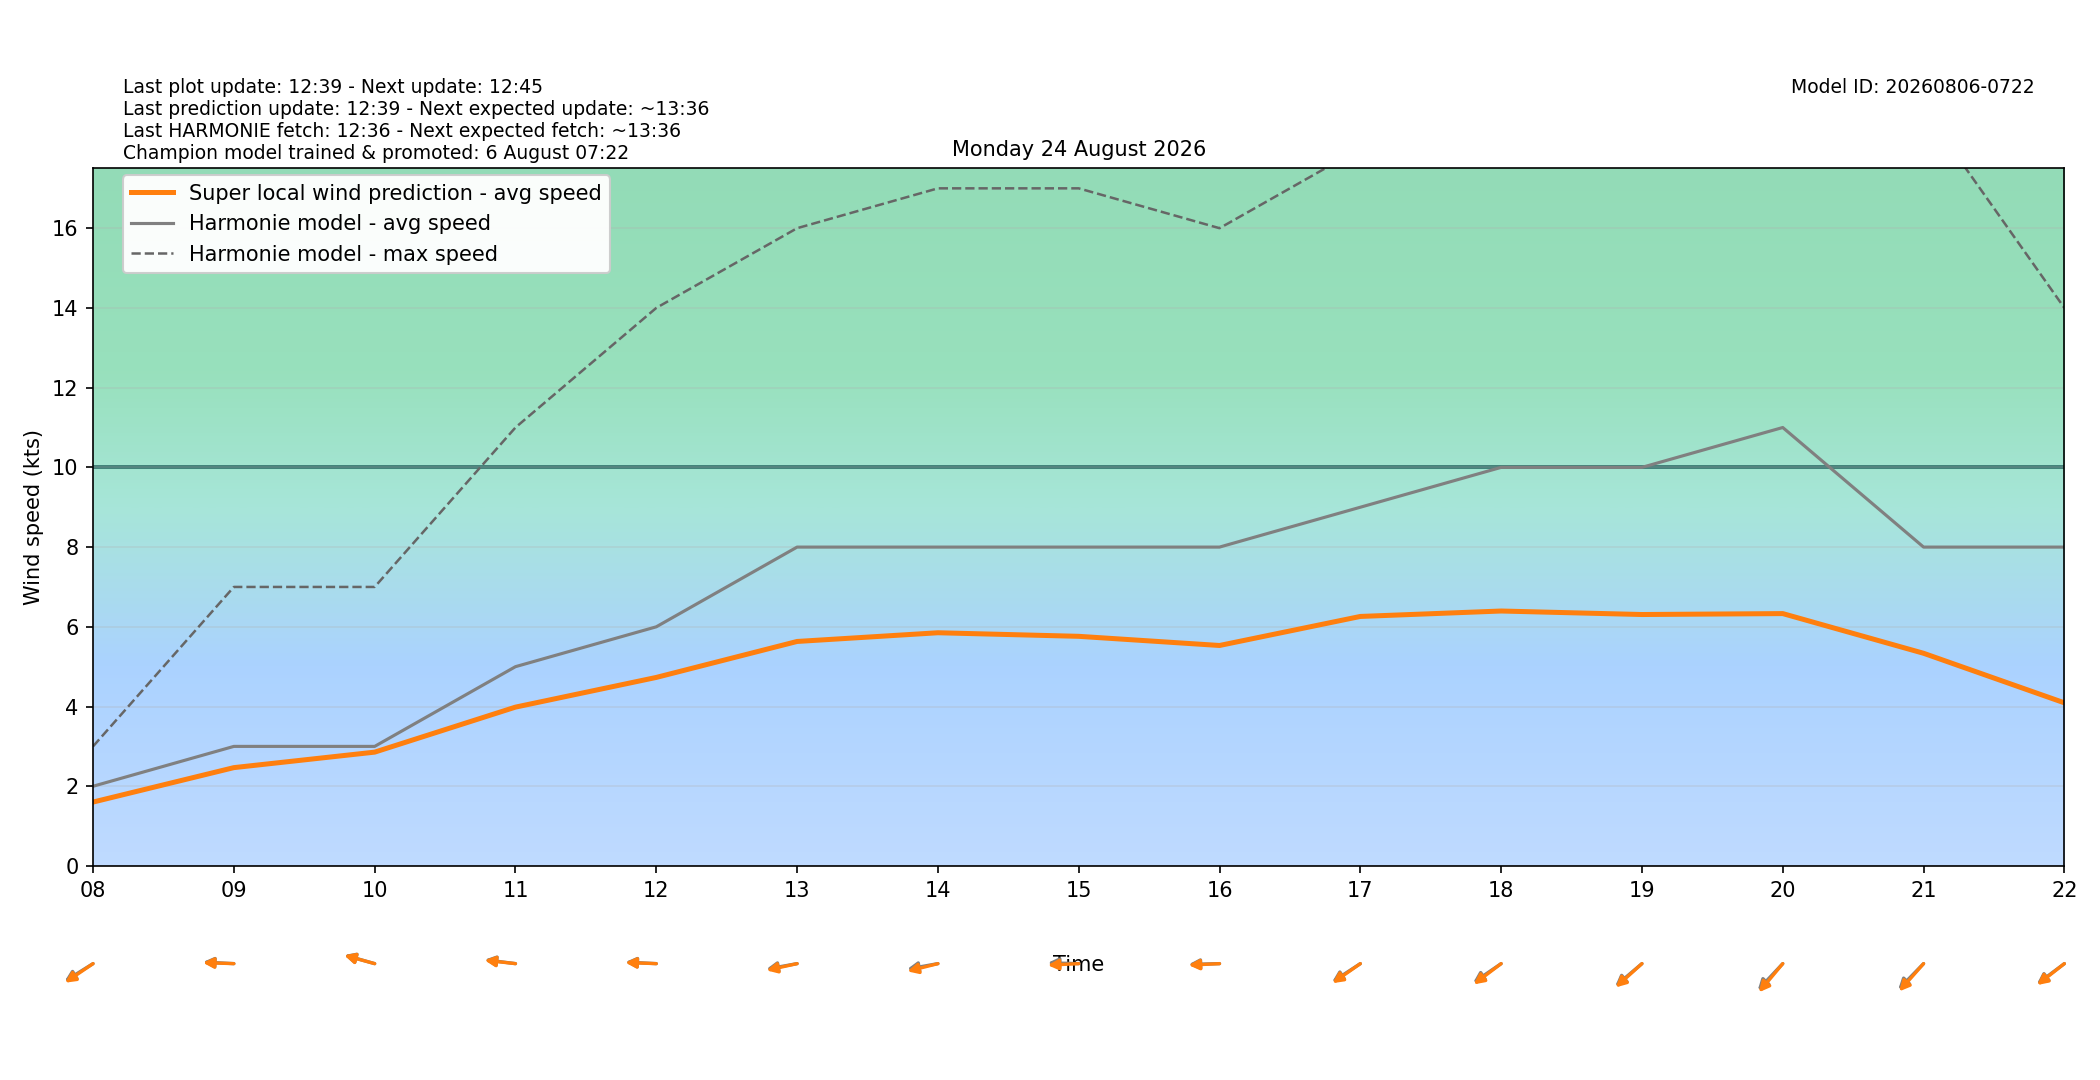

The data file committed next to this chart (first rows):
target_time_utc, target_time_local, hour_utc, hour_local, forecast_wind_speed, forecast_wind_min, forecast_wind_max, lstm_pred_wind_speed, delta_speed_lstm_minus_forecast, forecast_wind_dir_deg, lstm_pred_wind_dir_deg, delta_dir_lstm_minus_forecast
2026-08-23T22:00:00Z, 2026-08-24T00:00:00+0200, 22, 00, 4.0, 4.0, 6.0, 1.977, -2.023, 49.0, 52.68, 3.678
2026-08-23T23:00:00Z, 2026-08-24T01:00:00+0200, 23, 01, 4.0, 4.0, 6.0, 1.809, -2.191, 53.0, 54.74, 1.743
2026-08-24T00:00:00Z, 2026-08-24T02:00:00+0200, 00, 02, 4.0, 4.0, 5.0, 1.467, -2.533, 71.0, 72.52, 1.519
2026-08-24T01:00:00Z, 2026-08-24T03:00:00+0200, 01, 03, 2.0, 2.0, 5.0, 1.126, -0.8741, 90.0, 91.05, 1.048
2026-08-24T02:00:00Z, 2026-08-24T04:00:00+0200, 02, 04, 2.0, 2.0, 3.0, 1.265, -0.7349, 114.0, 114.8, 0.7912
2026-08-24T03:00:00Z, 2026-08-24T05:00:00+0200, 03, 05, 1.0, 1.0, 3.0, 0.8462, -0.1538, 45.0, 47.31, 2.305
2026-08-24T04:00:00Z, 2026-08-24T06:00:00+0200, 04, 06, 3.0, 3.0, 3.0, 1.535, -1.465, 59.0, 60.51, 1.511
2026-08-24T05:00:00Z, 2026-08-24T07:00:00+0200, 05, 07, 2.0, 2.0, 3.0, 1.617, -0.3826, 30.0, 28.85, -1.152
2026-08-24T06:00:00Z, 2026-08-24T08:00:00+0200, 06, 08, 2.0, 2.0, 3.0, 1.603, -0.3967, 67.0, 65.08, -1.923
2026-08-24T07:00:00Z, 2026-08-24T09:00:00+0200, 07, 09, 3.0, 3.0, 7.0, 2.467, -0.5328, 92.0, 91.24, -0.7641
2026-08-24T08:00:00Z, 2026-08-24T10:00:00+0200, 08, 10, 3.0, 3.0, 7.0, 2.856, -0.1441, 101.0, 100.6, -0.3787
2026-08-24T09:00:00Z, 2026-08-24T11:00:00+0200, 09, 11, 5.0, 5.0, 11.0, 3.985, -1.015, 95.0, 94.35, -0.6543
2026-08-24T10:00:00Z, 2026-08-24T12:00:00+0200, 10, 12, 6.0, 6.0, 14.0, 4.73, -1.27, 92.0, 91.4, -0.597
2026-08-24T11:00:00Z, 2026-08-24T13:00:00+0200, 11, 13, 8.0, 8.0, 16.0, 5.632, -2.368, 83.0, 81.43, -1.566
2026-08-24T12:00:00Z, 2026-08-24T14:00:00+0200, 12, 14, 8.0, 8.0, 17.0, 5.851, -2.149, 83.0, 80.19, -2.814
2026-08-24T13:00:00Z, 2026-08-24T15:00:00+0200, 13, 15, 8.0, 8.0, 17.0, 5.761, -2.239, 91.0, 88.02, -2.98
2026-08-24T14:00:00Z, 2026-08-24T16:00:00+0200, 14, 16, 8.0, 8.0, 16.0, 5.532, -2.468, 89.0, 88.06, -0.942
2026-08-24T15:00:00Z, 2026-08-24T17:00:00+0200, 15, 17, 9.0, 9.0, 18.0, 6.26, -2.74, 66.0, 64.42, -1.584
2026-08-24T16:00:00Z, 2026-08-24T18:00:00+0200, 16, 18, 10.0, 10.0, 19.0, 6.396, -3.604, 65.0, 62.7, -2.301
2026-08-24T17:00:00Z, 2026-08-24T19:00:00+0200, 17, 19, 10.0, 10.0, 19.0, 6.308, -3.692, 60.0, 58.34, -1.665
2026-08-24T18:00:00Z, 2026-08-24T20:00:00+0200, 18, 20, 11.0, 11.0, 19.0, 6.332, -4.668, 54.0, 50.72, -3.28
2026-08-24T19:00:00Z, 2026-08-24T21:00:00+0200, 19, 21, 8.0, 8.0, 19.0, 5.336, -2.664, 55.0, 52.2, -2.801
2026-08-24T20:00:00Z, 2026-08-24T22:00:00+0200, 20, 22, 8.0, 8.0, 14.0, 4.093, -3.907, 63.0, 61.77, -1.231
2026-08-24T21:00:00Z, 2026-08-24T23:00:00+0200, 21, 23, 10.0, 10.0, 17.0, 4.657, -5.343, 61.0, 58.69, -2.309
